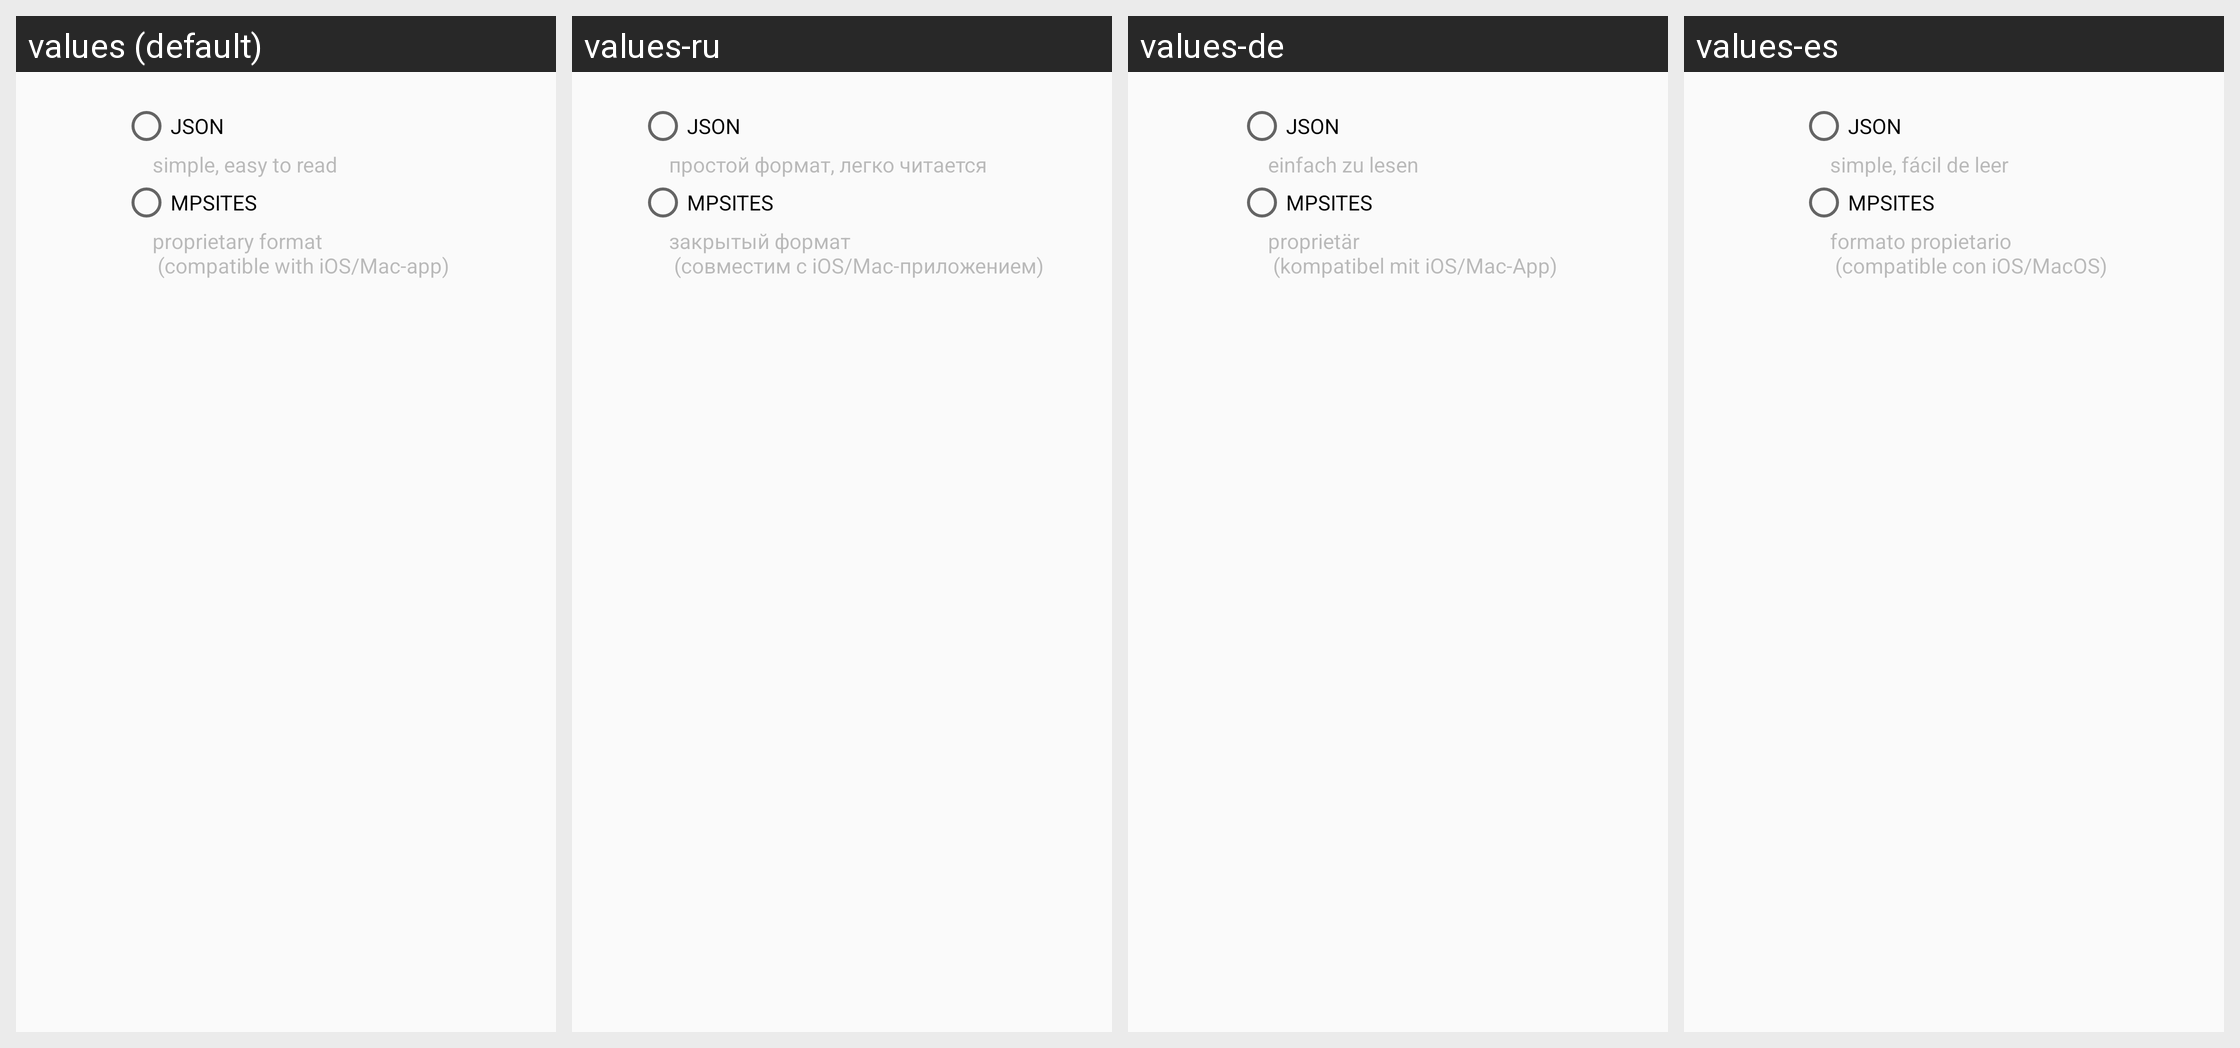

Locale-by-locale string values for the Android screen shown in this grid:
Android screen res/layout/dialog_fileformat.xml rendered under 4 locales, left to right: values (default), values-ru, values-de, values-es. Device: Nexus 5 (rendered at 1080×1920; each locale shown at half size, 540×960, under a caption strip naming it); theme AppTheme.
Strings drawn on this screen, with the default value and each locale's value (text and hints the layout hard-codes, and strings that could not be matched under every locale, appear in the picture but are not listed):

caption_json
  values: JSON
  values-ru: JSON
  values-de: JSON
  values-es: JSON

hint_json
  values: simple, easy to read
  values-ru: простой формат, легко читается
  values-de: einfach zu lesen
  values-es: simple, fácil de leer

caption_mpsites
  values: MPSITES
  values-ru: MPSITES
  values-de: MPSITES
  values-es: MPSITES

hint_mpsites
  values: proprietary format
       (compatible with iOS/Mac-app)
  values-ru: закрытый формат
       (совместим с iOS/Mac-приложением)
  values-de: proprietär
       (kompatibel mit iOS/Mac-App)
  values-es: formato propietario
       (compatible con iOS/MacOS)
